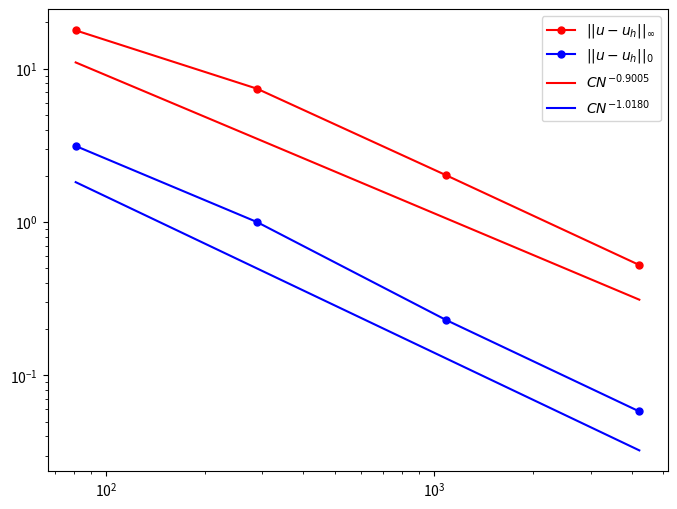

Here is the Python script that generated this plot:
import matplotlib.pyplot as plt
import numpy as np

x = np.array([9*9,17*17,33*33,65*65])
y = np.array([17.734,7.3919,2.0171,0.524])
z = np.array([3.1276,0.99885,0.22964,0.0582])

plt.figure(figsize=(8,6))            #图片尺寸
plt.loglog(x,y,'r-o',label=r'$|| u - u_h ||_{\infty}$',ms=5)            #双对数坐标 红色标记圆圈  标记尺寸10
plt.loglog(x,z,'b-o',label=r'$|| u - u_h ||_{0}$',ms=5)


ln_x = np.log(x)                       #坐标取对数
ln_y = np.log(y)                       #坐标取对数
ln_z = np.log(z)
A = np.vstack([ln_x,np.ones(len(ln_x))]).T      # 合并数组-转置 构造系数矩阵
B = np.vstack([ln_x,np.ones(len(ln_x))]).T


m,c = np.linalg.lstsq(A,ln_y,rcond=None)[0]        # 最小二乘法拟合


m1,c1 = np.linalg.lstsq(B,ln_z,rcond=None)[0]

print('拟合斜率：%.5f'%m+'\n'+'拟合b值：%.5f'%c)
print('拟合斜率：%.5f'%m1+'\n'+'拟合b值：%.5f'%c1)
plt.plot(np.e**ln_x,np.e**(m*ln_x+c-0.6), 'r-',label=r'$CN^{-0.9005}$')  #round(-m,2) 四舍五入 -两位小数
plt.plot(np.e**ln_x,np.e**(m1*ln_x+c1-0.6), 'b-',label=r'$CN^{-1.0180}$')  #round(-m,2) 四舍五入 -两位小数


plt.legend()
plt.show()
